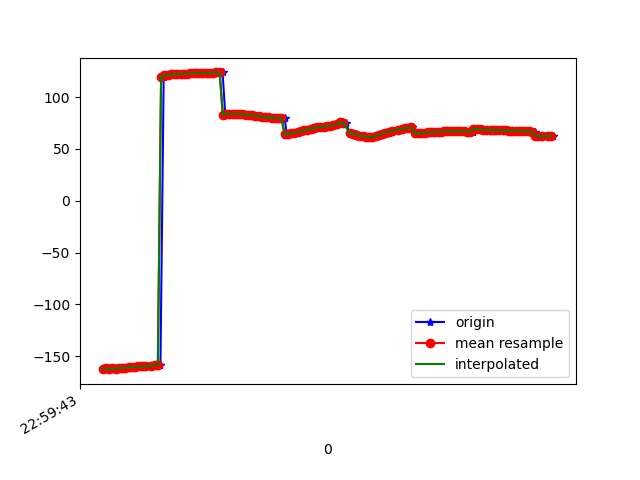

The file beside this chart, header and first rows:
1617836384042, 532027602790659, -162.38354, 17.633371, -22.80184
1617836384052, 532027622021429, -161.6, 18.05, -23.78
1617836384075, 532027641252199, -161.7, 17.88, -23.55
1617836384093, 532027660482969, -162.6, 18.5, -23.04
1617836384114, 532027679713739, -161.9, 18.42, -23.37
1617836384131, 532027698944509, -162.3, 18.36, -22.73
1617836384149, 532027718175279, -161.3, 18.67, -23.77
1617836384166, 532027737406049, -161.1, 18.33, -23.77
1617836384188, 532027756636819, -161.6, 18.45, -23.28
1617836384206, 532027775867589, -160.6, 18.27, -24.13
1617836384225, 532027795098359, -160.4, 18.07, -23.94
1617836384244, 532027814329129, -160.9, 18.5, -23.51
1617836384267, 532027833559899, -160, 18.57, -24.29
1617836384281, 532027852790669, -159.8, 18.64, -24.15
1617836384301, 532027872021439, -160.1, 19.23, -23.94
1617836384319, 532027891252209, -159.4, 19.24, -24.51
1617836384343, 532027910482979, -159.4, 19.31, -24.07
1617836384358, 532027929713749, -159.7, 20.12, -23.6
1617836384377, 532027948944519, -158.8, 20.26, -24.21
1617836384396, 532027968175289, -158.3, 20.08, -24.36
1617836384416, 532027987406059, 119.4, 18.11, -24.46
1617836384434, 532028006636829, 121.2, 19.59, -24.06
1617836384453, 532028025867599, 121.5, 19.33, -23.93
1617836384473, 532028045098369, 121.8, 19.2, -23.84
1617836384492, 532028064329139, 122.1, 19.18, -23.73
1617836384510, 532028083559909, 122.3, 19.26, -23.59
1617836384529, 532028102790679, 122.4, 19.41, -23.4
1617836384548, 532028122021449, 122.6, 19.63, -23.22
1617836384567, 532028141252219, 122.7, 19.92, -23.04
1617836384586, 532028160482989, 122.8, 20.26, -22.9
1617836384605, 532028179713759, 122.9, 20.59, -22.79
1617836384624, 532028198944529, 123.1, 20.83, -22.71
1617836384642, 532028218175299, 123.2, 20.95, -22.61
1617836384663, 532028237406069, 123.3, 21.04, -22.5
1617836384681, 532028256767455, 123.4, 21.15, -22.41
1617836384702, 532028275998225, 123.6, 21.3, -22.33
1617836384722, 532028295228995, 123.7, 21.44, -22.23
1617836384740, 532028314459765, 123.7, 21.52, -22.1
1617836384759, 532028333690535, 123.8, 21.54, -21.95
1617836384778, 532028352921305, 123.8, 21.52, -21.77
1617836384795, 532028372152075, 82.42, 19.82, -22.49
1617836384817, 532028391382845, 83.89, 21.49, -21.41
1617836384834, 532028410613615, 83.89, 21.45, -21.24
1617836384852, 532028429844385, 83.83, 21.39, -21.06
1617836384872, 532028449075155, 83.72, 21.34, -20.86
1617836384891, 532028468305925, 83.54, 21.31, -20.62
1617836384910, 532028487536695, 83.32, 21.36, -20.37
1617836384929, 532028506767465, 83.1, 21.45, -20.1
1617836384947, 532028525998235, 82.82, 21.54, -19.77
1617836384967, 532028545229005, 82.46, 21.64, -19.31
1617836384985, 532028564459775, 82.02, 21.87, -18.71
1617836385004, 532028583690545, 81.56, 22.35, -18.04
1617836385027, 532028602921315, 81.12, 23.08, -17.36
1617836385043, 532028622152085, 80.73, 23.85, -16.69
1617836385062, 532028641382855, 80.4, 24.45, -16.12
1617836385082, 532028660613625, 80.16, 24.76, -15.66
1617836385099, 532028679844395, 80.02, 24.79, -15.24
1617836385119, 532028699075165, 79.98, 24.63, -14.82
1617836385138, 532028718305935, 79.96, 24.42, -14.39
1617836385159, 532028737536705, 80.01, 24.28, -14.04
1617836385174, 532028756767475, 64, 24, -14.67
... 85 more rows
